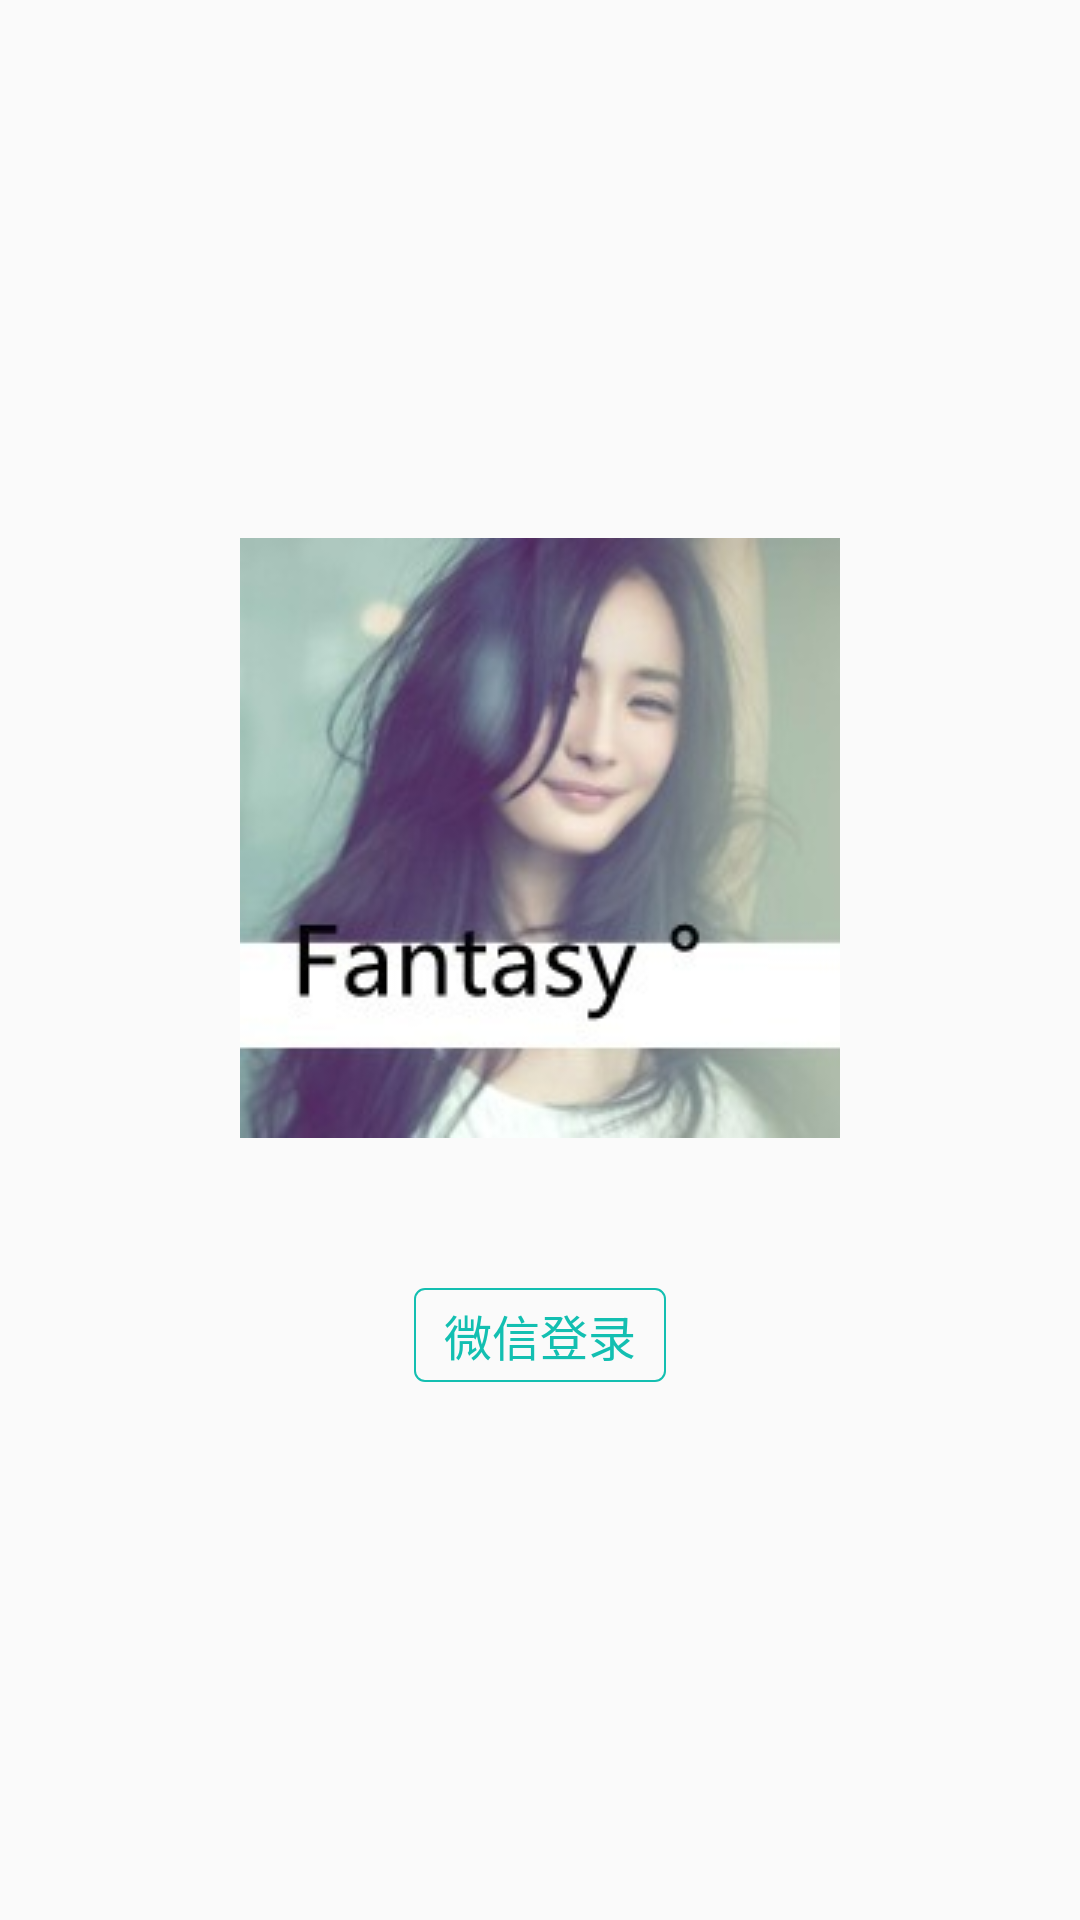

Reconstruct the res/layout file that produces this screen, plus the resources it refers to.
<!-- AndroidManifest.xml: application theme AppTheme.NoActionBar -->
<!-- res/layout/activity_login.xml -->
<?xml version="1.0" encoding="utf-8"?>
<LinearLayout xmlns:android="http://schemas.android.com/apk/res/android"
    xmlns:tools="http://schemas.android.com/tools"
    android:id="@+id/activity_login"
    android:orientation="vertical"
    android:layout_width="match_parent"
    android:layout_height="match_parent"
    android:paddingBottom="@dimen/activity_vertical_margin"
    android:paddingLeft="@dimen/activity_horizontal_margin"
    android:paddingRight="@dimen/activity_horizontal_margin"
    android:paddingTop="@dimen/activity_vertical_margin"
    android:gravity="center"
    tools:context="com.xuewen.xuewen.LoginActivity">
    <ImageView
        android:src="@drawable/avatar"
        android:layout_marginBottom="50dp"
        android:layout_width="200dp"
        android:layout_height="200dp" />
    <TextView
        android:id="@+id/login"
        android:text="微信登录"
        android:paddingRight="@dimen/base_margin"
        android:paddingLeft="@dimen/base_margin"
        android:paddingTop="4dp"
        android:paddingBottom="4dp"
        android:textSize="@dimen/base_big_font"
        android:background="@drawable/button_border"
        android:textColor="@color/main_color"
        android:layout_width="wrap_content"
        android:layout_height="wrap_content" />
</LinearLayout>
<!-- resources referenced by this layout -->
<resources>
  <color name="main_color">#13BFB1</color>
  <dimen name="activity_horizontal_margin">16dp</dimen>
  <dimen name="activity_vertical_margin">16dp</dimen>
  <dimen name="base_big_font">16sp</dimen>
  <dimen name="base_margin">10dp</dimen>
  <!-- drawable avatar: jpg bitmap (drawable, 10374 bytes) -->
  <!-- drawable button_border (drawable) -->
  <?xml version="1.0" encoding="utf-8"?>
  <shape xmlns:android="http://schemas.android.com/apk/res/android" android:shape="rectangle">
      <solid android:color="#00ff00ff"/>
      <corners android:radius="10px"/>
      <stroke android:color="@color/main_color"
          android:width="2px"
          />
  </shape>
  <style name="AppTheme.NoActionBar">
          <item name="windowActionBar">false</item>
          <item name="windowNoTitle">true</item>
      </style>
</resources>
